Run: headless pygame with SDL's dummy video driver; simulated clock (each Clock.tick advances the game by its frame time, no real sleeping); random seed 0; keys injected as events and as key.get_pressed() state; mouse plan: one left click at the window centre at the start of phase 2, then a move to the lower-right quarter at the start of phase 3.
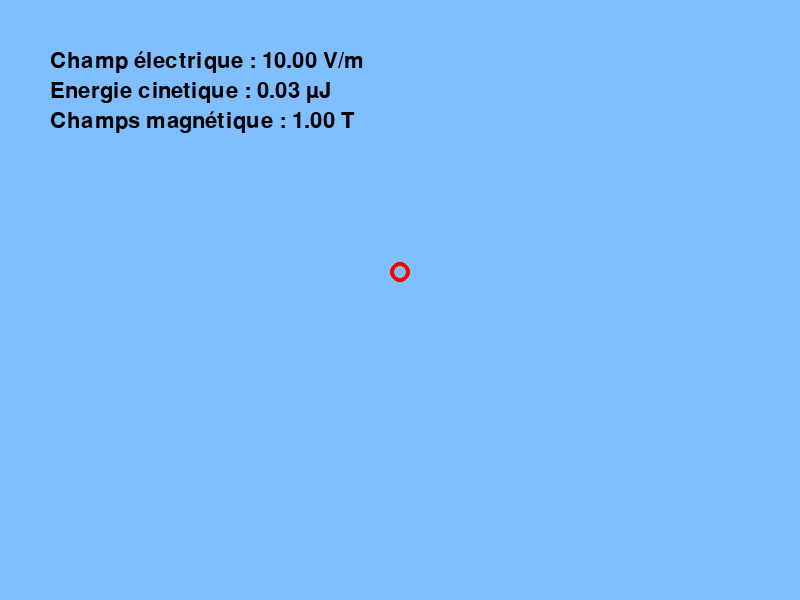
Frame 1 of 4 · flips 1–60 · no input
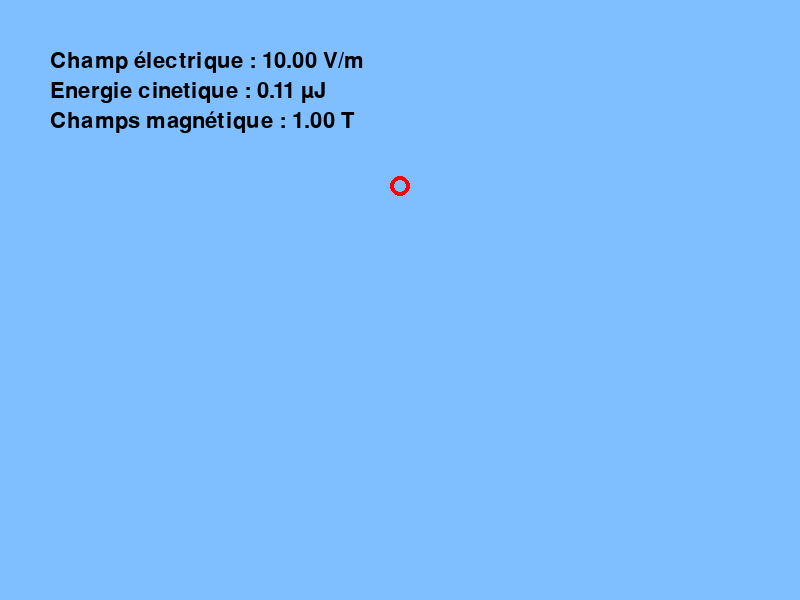
Frame 2 of 4 · flips 61–180 · clicked the window centre · tapped SPACE, RETURN · held RIGHT (→), D
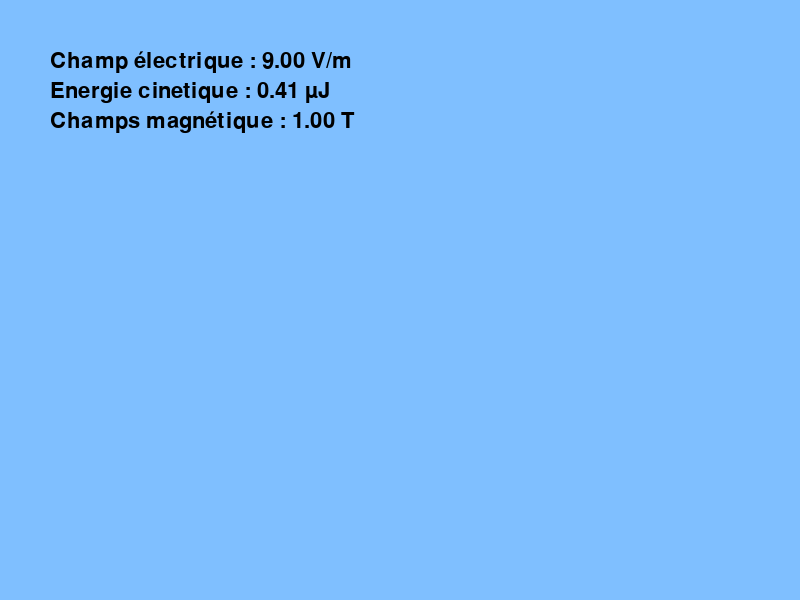
Frame 3 of 4 · flips 181–300 · moved the mouse to the lower-right quarter · held DOWN (↓), S
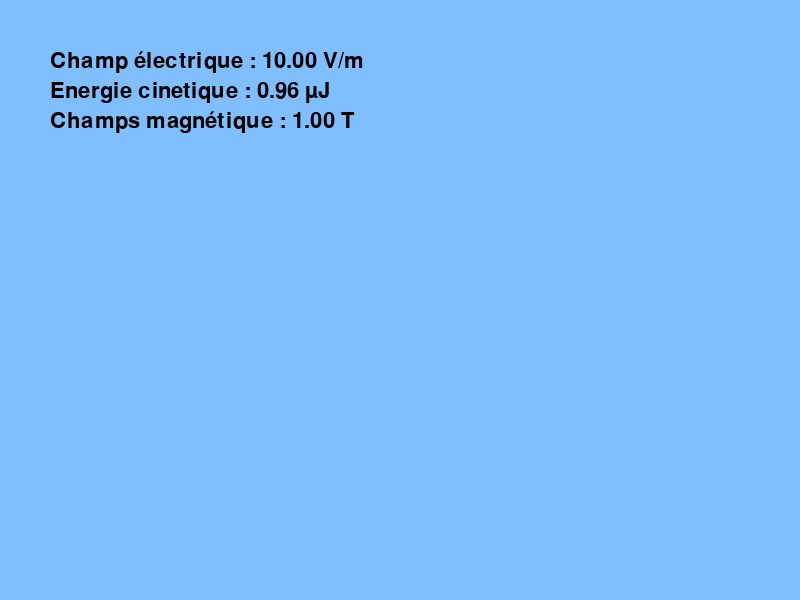
Frame 4 of 4 · flips 301–420 · held LEFT (←), A, UP (↑), W

The pygame program that drew these frames:

#Russe Cyril
#Randaxhe Martin
#Van Muysewinkel Kieran

import math
import pygame
import sys


# Constantes

BLEUCLAIR = (127, 191, 255)
BLEU = (0, 0, 255)
ROUGE = (255, 0, 0)
NOIR = (0, 0, 0)

K = 8.9876 * 1e9

A = 2
B = 5
C = 20


MASSE_MOBILE = 1e-10

charge_mobile = 1e-10

mobile_est_present = False

champs_elect_v = 10

champs_magnetique = 1

# Paramètres

dimensions_fenetre = (800, 600)  # en pixels
images_par_seconde = 25

# Fonctions

def distance(x1, y1, x2, y2):
    return math.sqrt((x2 - x1)**2 + (y2 - y1)**2)

def calculer_champ_elect(x, y):
    return (0,-champs_elect_v)

def initialiser_mobile():
    global mobile_est_present, temps_prec

    mobile_est_present = True

    mobile = [dimensions_fenetre[0]/2,dimensions_fenetre[1]/2,0,0,charge_mobile] # 0 : X; 1 : Y; 2 : Vx; 3 : Vy; 4 : charge
    temps_prec = temps_maintenant/1000

    return mobile

def creer_mobile(charge,position):
    global mobile_est_present, mobile, temps_prec

    mobile = [0,0,0,0,1]
    mobile_est_present = True
    mobile[4] = charge
    mobile[0] = position[0]
    mobile[1] = position[1]
    temps_prec = temps_maintenant/1000

def mettre_a_jour_mobile(t):
    global mobile, mobile_est_present, temps_prec
    if not mobile_est_present:
        return
    v_champ = calculer_champ_elect(mobile[0], mobile[1])
    if v_champ==None:
        mobile_est_present=False
        return
    force = [v_champ[0] * mobile[4], v_champ[1] * mobile[4]]
    acceleration = [force[0]/MASSE_MOBILE, force[1]/MASSE_MOBILE]
    delta_t = t - temps_prec

    mobile[2]+= acceleration[0] * delta_t
    mobile[3]+= acceleration[1] * delta_t
    
    mobile[0]+= mobile[2] * delta_t
    mobile[1]+= mobile[3] * delta_t
    temps_prec = t

# def calculer_energie_potentiel(x, y, charge):
#     energ_pot = 0
#     for l in objets:
#         if x!=l[0] or y!=l[1]:
#             energ_pot += K * (charge * l[2])/(distance(x, y, l[0], l[1]))
#         else:
#             return 0
#     return energ_pot

def calculer_potentiel(x, y):
    if mobile_est_present:
        potent = calculer_energie_potentiel(x, y, 1) + K * mobile[4]/distance(x, y, mobile[0], mobile[1])
    else:
        potent = calculer_energie_potentiel(x, y, 1)
    return potent

# Dessin

def dessiner_mobile():
    if mobile[4] > 0:
        couleur = ROUGE
    else:
        couleur = NOIR
    
    print(mobile)

    pygame.draw.circle(fenetre,couleur, (int(mobile[0]), int(mobile[1])), 10, 4)

def affichage_tableau():
    police = pygame.font.SysFont("monospace", 32)

    if not mobile_est_present:
        return

    champ_elect = champs_elect_v
    ener_cine = (MASSE_MOBILE * distance(0, 0, mobile[2], mobile[3])**2)*1e6/2

    texte_ener_pot = "Champ électrique : {0:.2f} V/m".format(champ_elect)
    texte_ener_cinetique = "Energie cinetique : {0:.2f} µJ".format(ener_cine)
    texte_champs_magnetique = "Champs magnétique : {0:.2f} T".format(champs_magnetique)

    image = police.render(texte_ener_pot, True, NOIR)
    fenetre.blit(image, (50, 50))
    image = police.render(texte_ener_cinetique, True, NOIR)
    fenetre.blit(image, (50, 80))
    image = police.render(texte_champs_magnetique, True, NOIR)
    fenetre.blit(image, (50, 110))

    return

    

# Intéraction

# Initialisation

pygame.init()

fenetre = pygame.display.set_mode(dimensions_fenetre)
pygame.display.set_caption("Programme 11")

horloge = pygame.time.Clock()
couleur_fond = BLEUCLAIR

mobile = []

# Dessin

fenetre.fill(couleur_fond)
temps_maintenant = pygame.time.get_ticks()
temps_precedent = 0
temps_prec = 0

mobile = initialiser_mobile()

while True:
    temps_maintenant = pygame.time.get_ticks()

    for evenement in pygame.event.get():
        if evenement.type == pygame.QUIT:
            pygame.quit()
            sys.exit()
        elif evenement.type == pygame.KEYDOWN:
            if evenement.key == pygame.K_p:
                creer_mobile(1e-7,pygame.mouse.get_pos())
            elif evenement.key == pygame.K_n:
                creer_mobile(-1e-7,pygame.mouse.get_pos())
            elif evenement.key == pygame.K_UP:
                champs_elect_v += 1
            elif evenement.key == pygame.K_DOWN:
                champs_elect_v -= 1
            elif evenement.key == pygame.K_SPACE:
                mobile = initialiser_mobile()

    fenetre.fill(couleur_fond)
    
    for t in range(temps_precedent, temps_maintenant - 1, 1):
        mettre_a_jour_mobile(t/1000)
        
    if mobile_est_present:
        dessiner_mobile()
    affichage_tableau()
    temps_precedent = temps_maintenant
    

    pygame.display.flip()
    horloge.tick(images_par_seconde)
